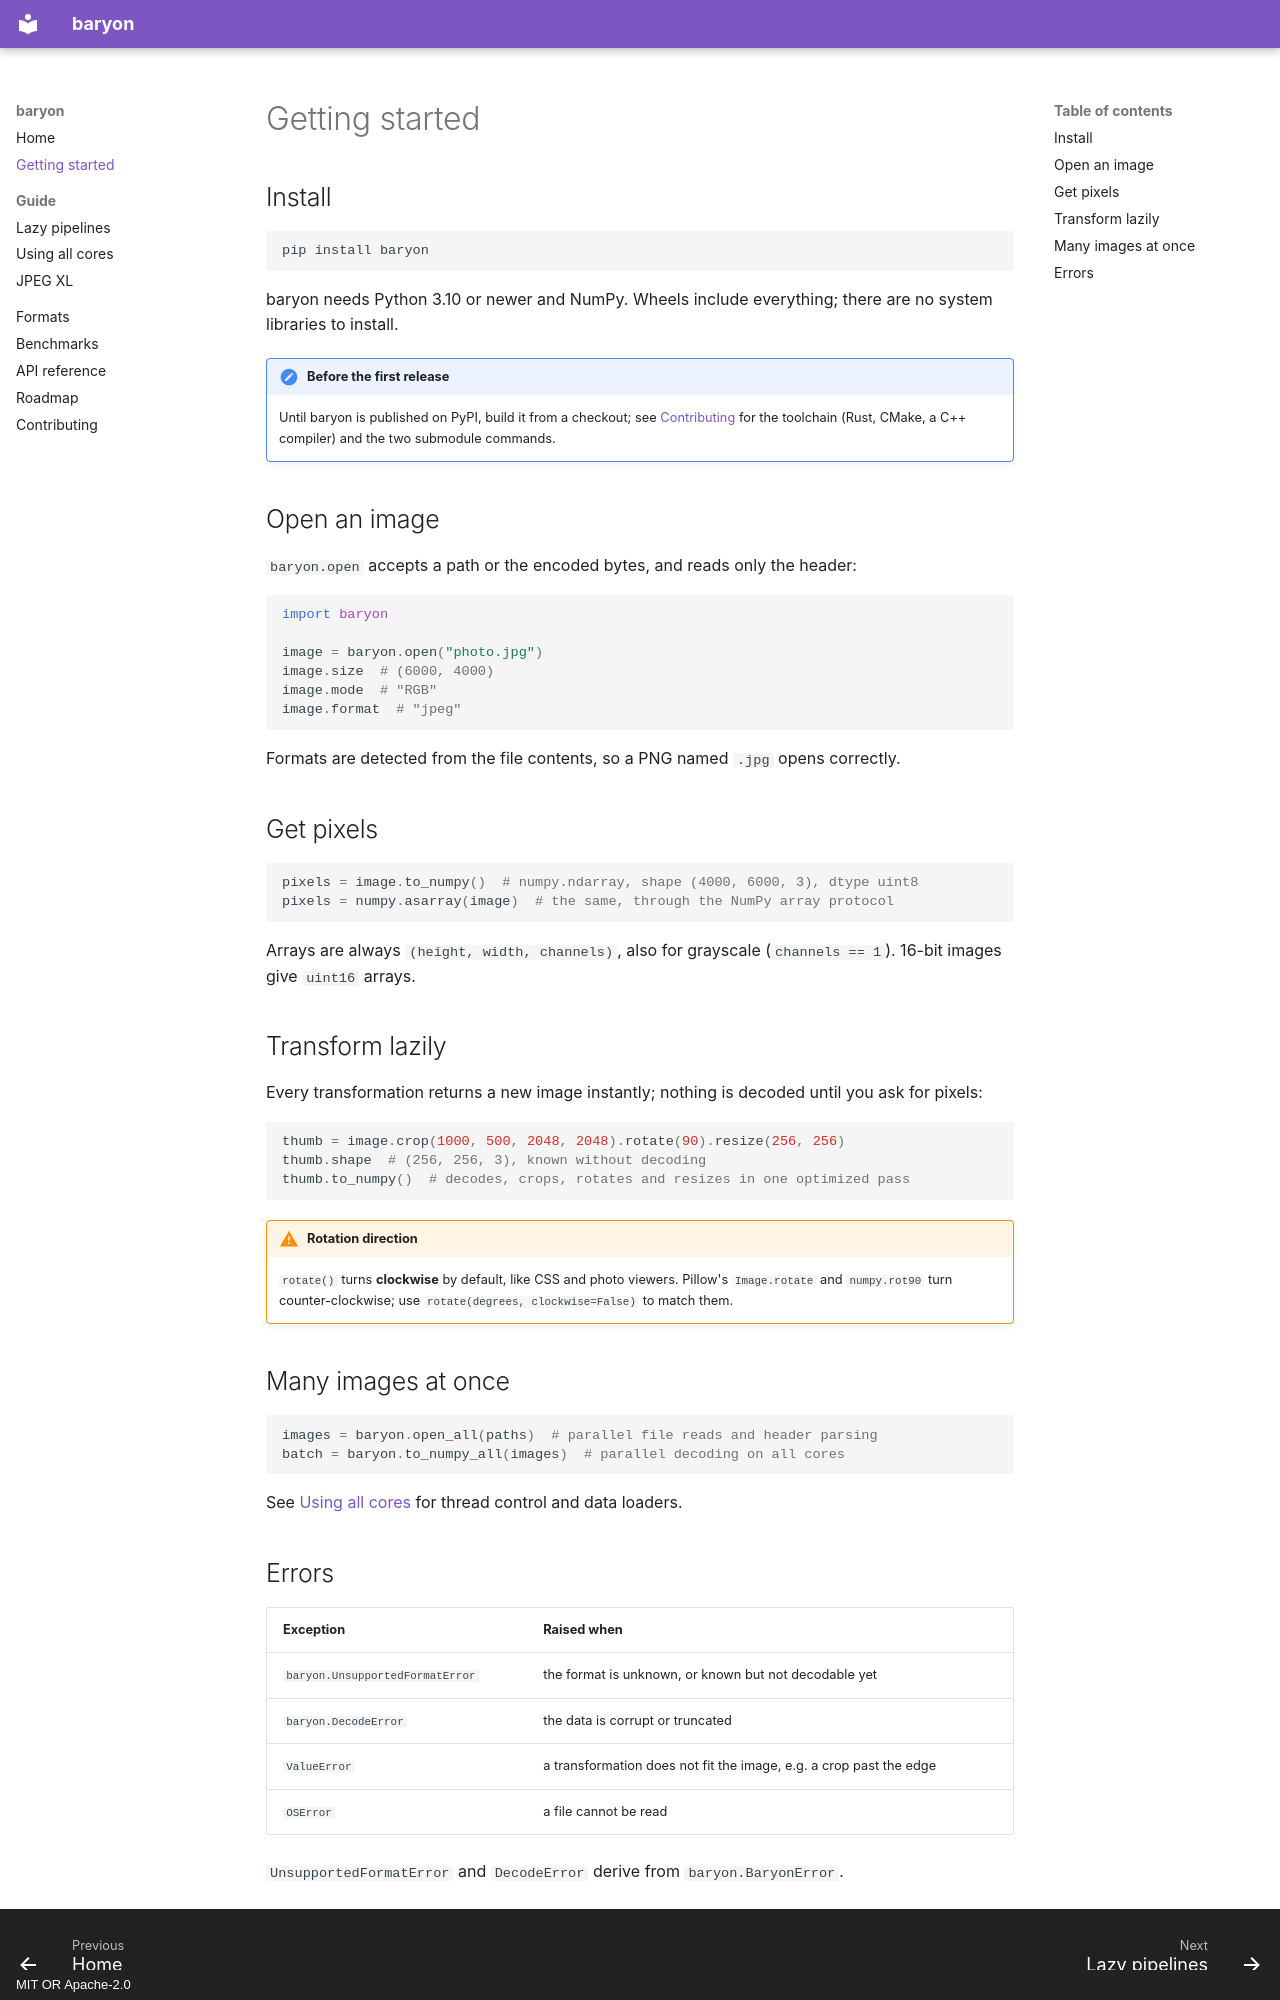

repository: Bezdarnost/baryon · page: getting-started/index.html · generator: mkdocs · copyright: MIT OR Apache-2.0

# Getting started

## Install

```bash
pip install baryon
```

baryon needs Python 3.10 or newer and NumPy. Wheels include everything; there are no system
libraries to install.

!!! note "Before the first release"
    Until baryon is published on PyPI, build it from a checkout; see
    [Contributing](contributing.md#setup) for the toolchain (Rust, CMake, a C++ compiler) and
    the two submodule commands.

## Open an image

`baryon.open` accepts a path or the encoded bytes, and reads only the header:

```python
import baryon

image = baryon.open("photo.jpg")
image.size  # (6000, 4000)
image.mode  # "RGB"
image.format  # "jpeg"
```

Formats are detected from the file contents, so a PNG named `.jpg` opens correctly.

## Get pixels

```python
pixels = image.to_numpy()  # numpy.ndarray, shape (4000, 6000, 3), dtype uint8
pixels = numpy.asarray(image)  # the same, through the NumPy array protocol
```

Arrays are always `(height, width, channels)`, also for grayscale (`channels == 1`). 16-bit
images give `uint16` arrays.

## Transform lazily

Every transformation returns a new image instantly; nothing is decoded until you ask for
pixels:

```python
thumb = image.crop(1000, 500, 2048, 2048).rotate(90).resize(256, 256)
thumb.shape  # (256, 256, 3), known without decoding
thumb.to_numpy()  # decodes, crops, rotates and resizes in one optimized pass
```

!!! warning "Rotation direction"
    `rotate()` turns **clockwise** by default, like CSS and photo viewers. Pillow's
    `Image.rotate` and `numpy.rot90` turn counter-clockwise; use
    `rotate(degrees, clockwise=False)` to match them.

## Many images at once

```python
images = baryon.open_all(paths)  # parallel file reads and header parsing
batch = baryon.to_numpy_all(images)  # parallel decoding on all cores
```

See [Using all cores](guide/parallelism.md) for thread control and data loaders.
